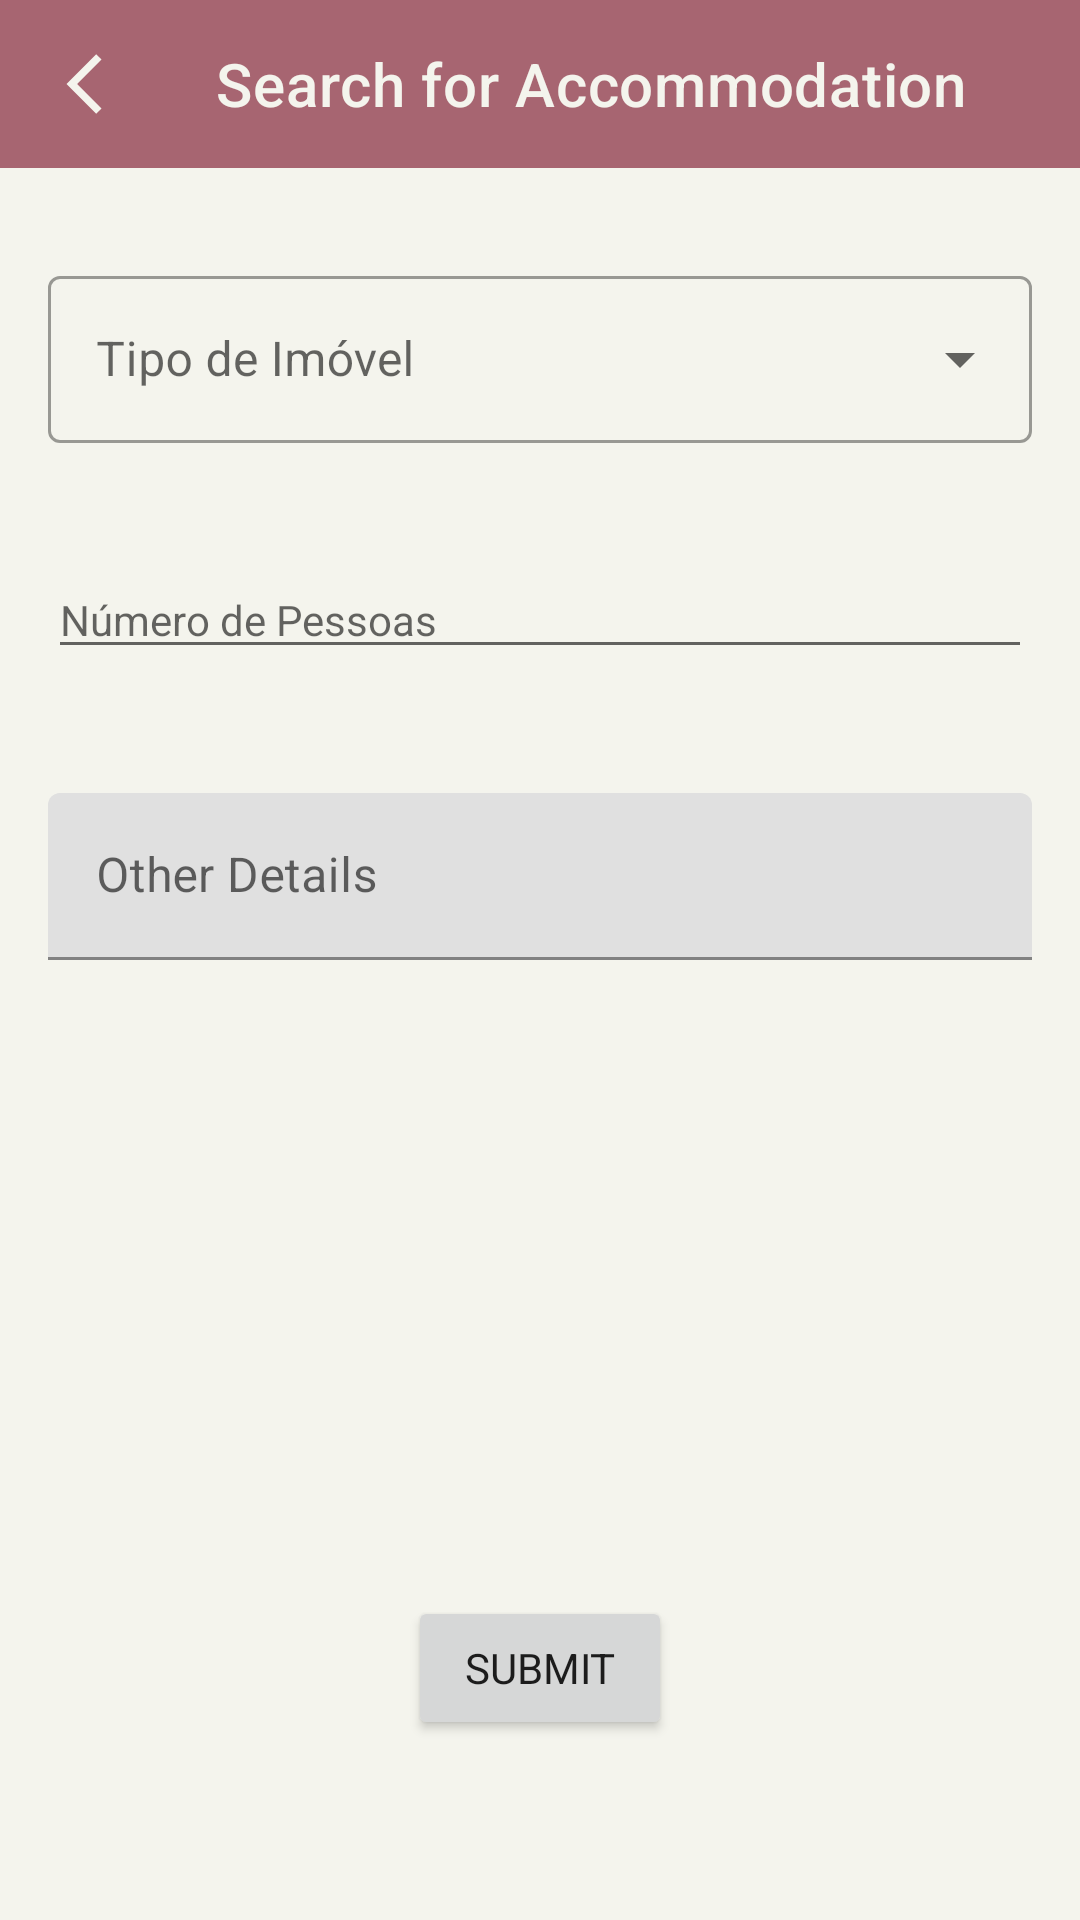

This screen was rendered from an Android layout file. Write that file and the resources it references.
<!-- AndroidManifest.xml: application theme Theme.HelpTheNext -->
<!-- res/layout/activity_search_for_accommodation.xml -->
<?xml version="1.0" encoding="utf-8"?>
<androidx.constraintlayout.widget.ConstraintLayout xmlns:android="http://schemas.android.com/apk/res/android"
    xmlns:app="http://schemas.android.com/apk/res-auto"
    xmlns:tools="http://schemas.android.com/tools"
    android:layout_width="match_parent"
    android:layout_height="match_parent"
    tools:context=".AccommodationRequestActivity">

    <androidx.appcompat.widget.Toolbar
        android:id="@+id/toolbarSearchForAccommodation"
        android:layout_width="match_parent"
        android:layout_height="?attr/actionBarSize"
        android:minHeight="?attr/actionBarSize"
        android:theme="@style/CustomToolbar"
        app:layout_constraintEnd_toEndOf="parent"
        app:layout_constraintHorizontal_bias="0.0"
        app:layout_constraintStart_toStartOf="parent"
        app:layout_constraintTop_toTopOf="parent"
        app:navigationIcon="@drawable/ic_custom_back_button"
        app:title="@string/search_for_accommodation_label"
        app:titleTextColor="@color/baby_powder" />

    <com.google.android.material.textfield.TextInputLayout
        android:id="@+id/textPropertyType"
        style="@style/Widget.MaterialComponents.TextInputLayout.OutlinedBox.ExposedDropdownMenu"
        android:layout_width="match_parent"
        android:layout_height="wrap_content"
        android:layout_margin="16dp"
        android:hint="Tipo de Imóvel"
        app:layout_constraintBottom_toBottomOf="parent"
        app:layout_constraintEnd_toEndOf="parent"
        app:layout_constraintHorizontal_bias="0.218"
        app:layout_constraintStart_toStartOf="parent"
        app:layout_constraintTop_toBottomOf="@+id/toolbarSearchForAccommodation"
        app:layout_constraintVertical_bias="0.03"
        tools:ignore="MissingConstraints">

        <AutoCompleteTextView
            android:id="@+id/auto_complete_txt"
            android:layout_width="match_parent"
            android:layout_height="wrap_content"
            android:inputType="none" />
    </com.google.android.material.textfield.TextInputLayout>


    <EditText
        android:id="@+id/textNumberOfPeople"
        style="@style/Widget.MaterialComponents.TextInputLayout.OutlinedBox.Dense.ExposedDropdownMenu"
        android:layout_width="match_parent"
        android:layout_height="wrap_content"
        android:layout_margin="16dp"
        android:hint="Número de Pessoas"
        android:inputType="number"
        app:layout_constraintBottom_toBottomOf="parent"
        app:layout_constraintEnd_toEndOf="parent"
        app:layout_constraintHorizontal_bias="0.0"
        app:layout_constraintStart_toStartOf="parent"
        app:layout_constraintTop_toBottomOf="@+id/textPropertyType"
        app:layout_constraintVertical_bias="0.055"
        tools:ignore="MissingConstraints">
    </EditText>

    <com.google.android.material.textfield.TextInputLayout
        android:id="@+id/accommodationOtherDetailsRequest"
        android:layout_width="match_parent"
        android:layout_height="wrap_content"
        android:layout_margin="16dp"
        app:layout_constraintBottom_toBottomOf="parent"
        app:layout_constraintEnd_toEndOf="parent"
        app:layout_constraintHorizontal_bias="0.0"
        app:layout_constraintStart_toStartOf="parent"
        app:layout_constraintTop_toBottomOf="@+id/textNumberOfPeople"
        app:layout_constraintVertical_bias="0.077"
        >

        <com.google.android.material.textfield.TextInputEditText
            android:layout_width="match_parent"
            android:layout_height="wrap_content"
            android:hint="@string/missing_person_other_details_request"
            />
    </com.google.android.material.textfield.TextInputLayout>

    <Button
        android:id="@+id/btnSubmitAccommodationRequest"
        android:layout_width="wrap_content"
        android:layout_height="wrap_content"
        android:layout_marginBottom="60dp"
        android:text="@string/button_submit_accommodation_request"
        app:layout_constraintBottom_toBottomOf="parent"
        app:layout_constraintEnd_toEndOf="parent"
        app:layout_constraintStart_toStartOf="parent" />

</androidx.constraintlayout.widget.ConstraintLayout>
<!-- resources referenced by this layout -->
<resources>
  <color name="baby_powder">#F4F4ED</color>
  <!-- drawable ic_custom_back_button (drawable) -->
  <?xml version="1.0" encoding="utf-8"?>
  <selector xmlns:android="http://schemas.android.com/apk/res/android">
  
      <item android:state_pressed="true"
          android:drawable="@drawable/ic_back_button_pressed"/>
  
      <item android:state_pressed="false"
          android:drawable="@drawable/ic_back_button"/>
  
  </selector>
  <string name="button_submit_accommodation_request">Submit</string>
  <string name="missing_person_other_details_request">Other Details</string>
  <string name="search_for_accommodation_label">Search for Accommodation</string>
  <style name="CustomToolbar" parent="Widget.AppCompat.SearchView.ActionBar">
          <item name="android:background">@color/rose_dust</item>
          <item name="android:textColorPrimary">@color/baby_powder</item>
      </style>
  <style name="Theme.HelpTheNext" parent="Theme.MaterialComponents.DayNight.NoActionBar">
          
          <item name="colorPrimary">@color/celadon_blue</item>
          <item name="colorSecondary">@color/rose_dust</item>
          <item name="colorOnPrimary">@color/baby_powder</item>
          <item name="materialButtonStyle">@style/CustomButton</item>
          <item name="android:textViewStyle">@style/CustomTextView</item>
          <item name="android:fontFamily">sans-serif</item>
          <item name="android:colorBackground">@color/background</item>
          <item name="colorControlActivated">@color/rose_dust</item>
      </style>
  <!-- drawable ic_back_button_pressed (drawable) -->
  <vector xmlns:android="http://schemas.android.com/apk/res/android"
      android:width="12dp"
      android:height="20dp"
      android:viewportWidth="12"
      android:viewportHeight="20">
    <path
        android:pathData="M11.84,1.87L10.07,0.1L0.17,10L10.07,19.9L11.84,18.13L3.71,10Z"
        android:strokeLineJoin="miter"
        android:strokeWidth="1"
        android:fillColor="#C38D94"
        android:fillType="nonZero"
        android:strokeColor="#00000000"
        android:strokeLineCap="butt"/>
  </vector>
  <!-- drawable ic_back_button (drawable) -->
  <vector xmlns:android="http://schemas.android.com/apk/res/android"
      android:width="12dp"
      android:height="20dp"
      android:viewportWidth="12"
      android:viewportHeight="20">
    <path
        android:pathData="M11.84,1.87L10.07,0.1L0.17,10L10.07,19.9L11.84,18.13L3.71,10Z"
        android:strokeLineJoin="miter"
        android:strokeWidth="1"
        android:fillColor="#F4F4ED"
        android:fillType="nonZero"
        android:strokeColor="#00000000"
        android:strokeLineCap="butt"/>
  </vector>
  <color name="rose_dust">#A76571</color>
  <color name="celadon_blue">#4281A4</color>
  <style name="CustomButton" parent="Widget.MaterialComponents.Button">
          <item name="android:textColor">@color/baby_powder</item>
          <item name="backgroundTint">@color/rose_dust</item>
          <item name="android:textSize">15sp</item>
          <item name="android:textStyle">bold</item>
      </style>
  <style name="CustomTextView" parent="Widget.MaterialComponents.TextView">
          <item name="android:textColor">@color/eerie_black</item>
          <item name="android:textSize">20sp</item>
      </style>
  <color name="background">#F4F4ED</color>
  <color name="eerie_black">#262626</color>
</resources>
